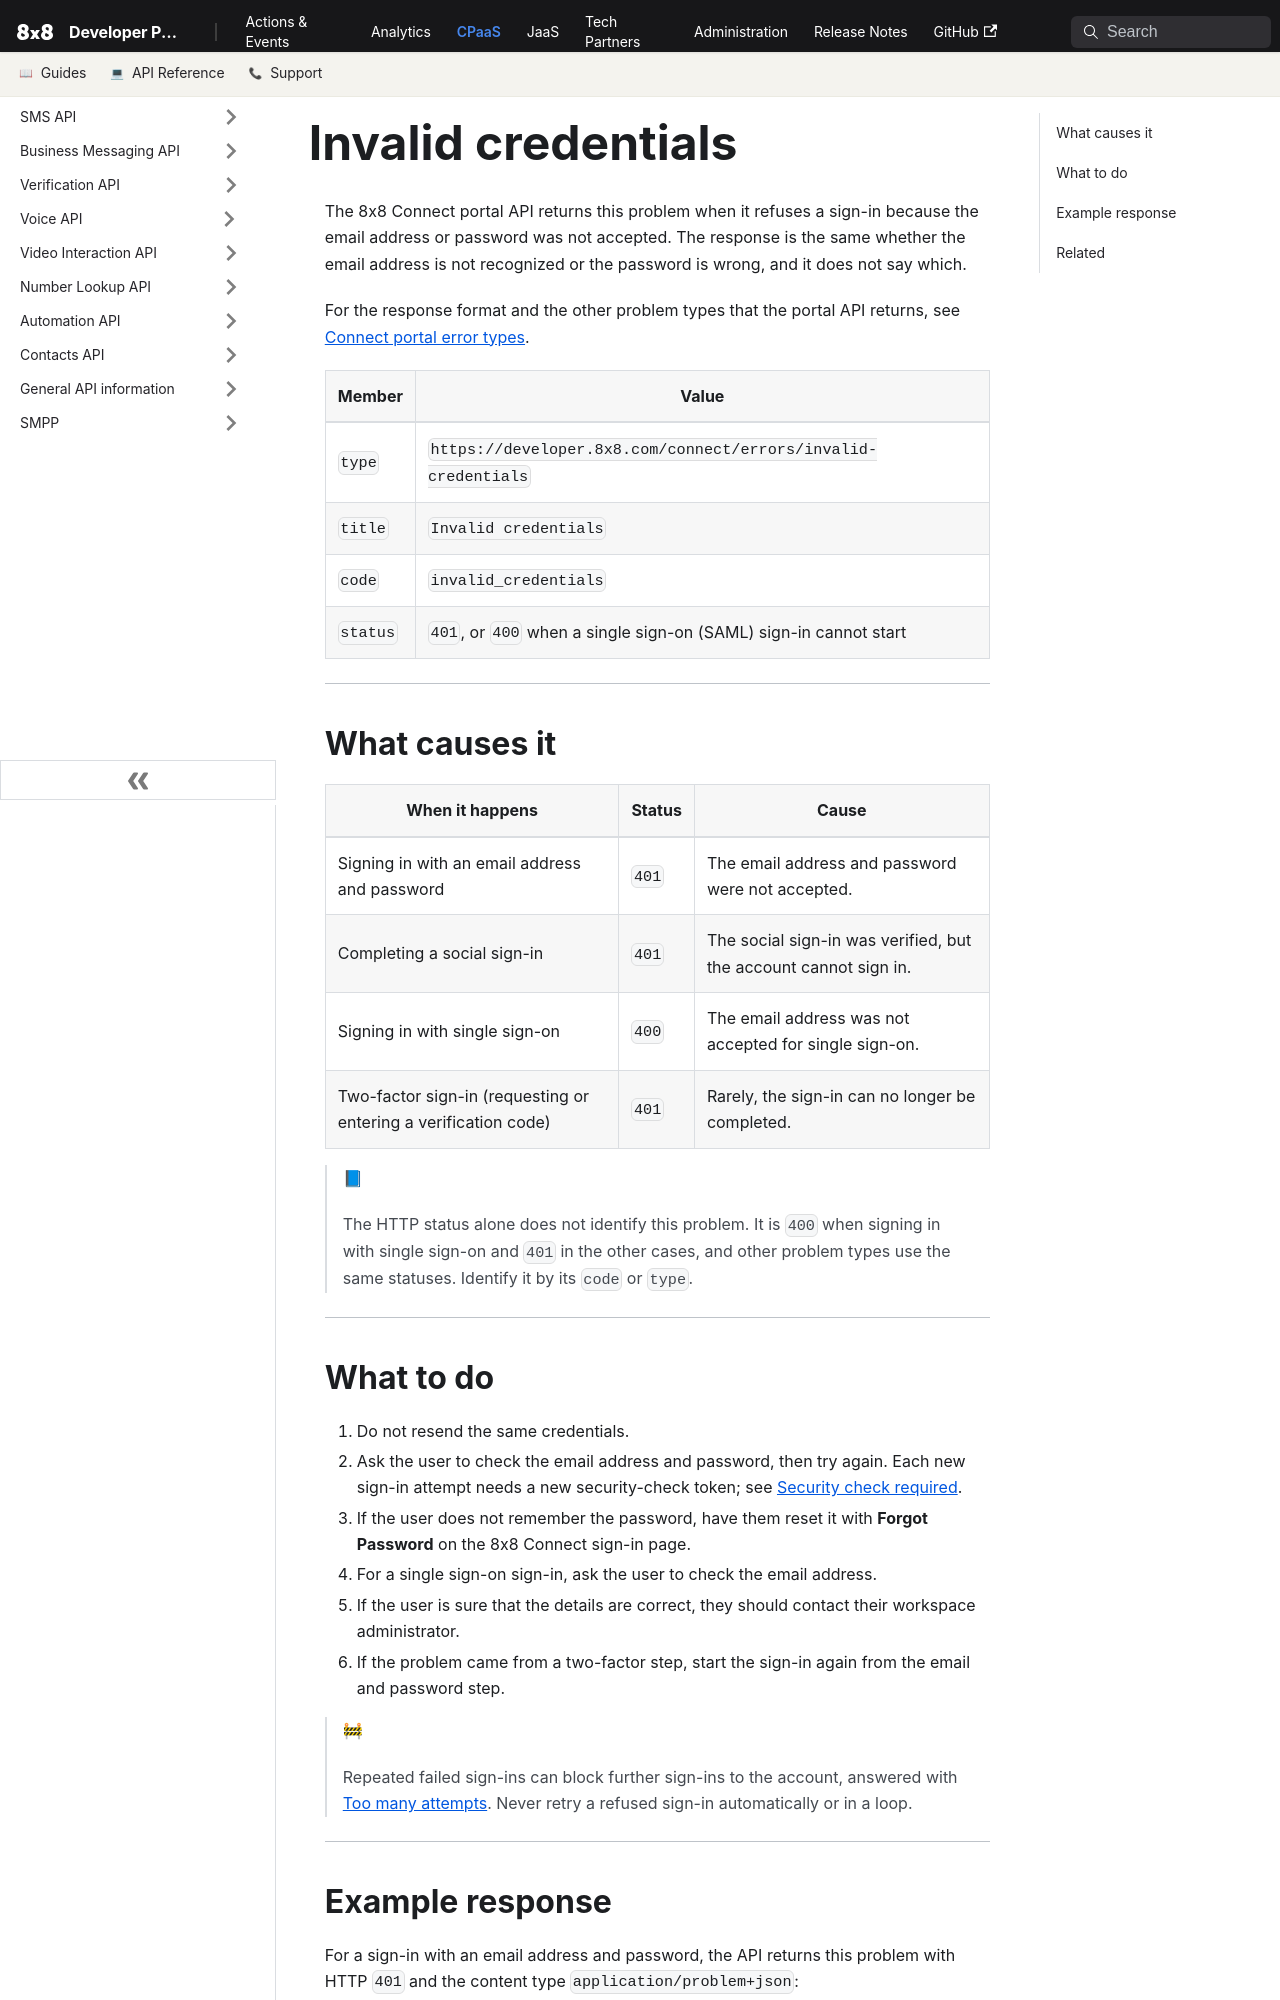

repository: 8x8Cloud/public-developer-docs · page: connect/errors/invalid-credentials/index.html · generator: docusaurus

---
title: "Invalid credentials"
description: "A sign-in was refused because the email address or password was not accepted, so check both or reset the password."
slug: /connect/errors/invalid-credentials
displayed_sidebar: sidebarConnectReference
---

The 8x8 Connect portal API returns this problem when it refuses a sign-in because the email address or password was not accepted. The response is the same whether the email address is not recognized or the password is wrong, and it does not say which.

For the response format and the other problem types that the portal API returns, see [Connect portal error types](/connect/errors).

| Member | Value |
| --- | --- |
| `type` | `https://developer.8x8.com/connect/errors/invalid-credentials` |
| `title` | `Invalid credentials` |
| `code` | `invalid_credentials` |
| `status` | `401`, or `400` when a single sign-on (SAML) sign-in cannot start |

---

## What causes it

| When it happens | Status | Cause |
| --- | --- | --- |
| Signing in with an email address and password | `401` | The email address and password were not accepted. |
| Completing a social sign-in | `401` | The social sign-in was verified, but the account cannot sign in. |
| Signing in with single sign-on | `400` | The email address was not accepted for single sign-on. |
| Two-factor sign-in (requesting or entering a verification code) | `401` | Rarely, the sign-in can no longer be completed. |

> 📘
>
> The HTTP status alone does not identify this problem. It is `400` when signing in with single sign-on and `401` in the other cases, and other problem types use the same statuses. Identify it by its `code` or `type`.

---

## What to do

1. Do not resend the same credentials.
2. Ask the user to check the email address and password, then try again. Each new sign-in attempt needs a new security-check token; see [Security check required](/connect/errors/captcha-required).
3. If the user does not remember the password, have them reset it with **Forgot Password** on the 8x8 Connect sign-in page.
4. For a single sign-on sign-in, ask the user to check the email address.
5. If the user is sure that the details are correct, they should contact their workspace administrator.
6. If the problem came from a two-factor step, start the sign-in again from the email and password step.

> 🚧
>
> Repeated failed sign-ins can block further sign-ins to the account, answered with [Too many attempts](/connect/errors/too-many-attempts). Never retry a refused sign-in automatically or in a loop.

---
